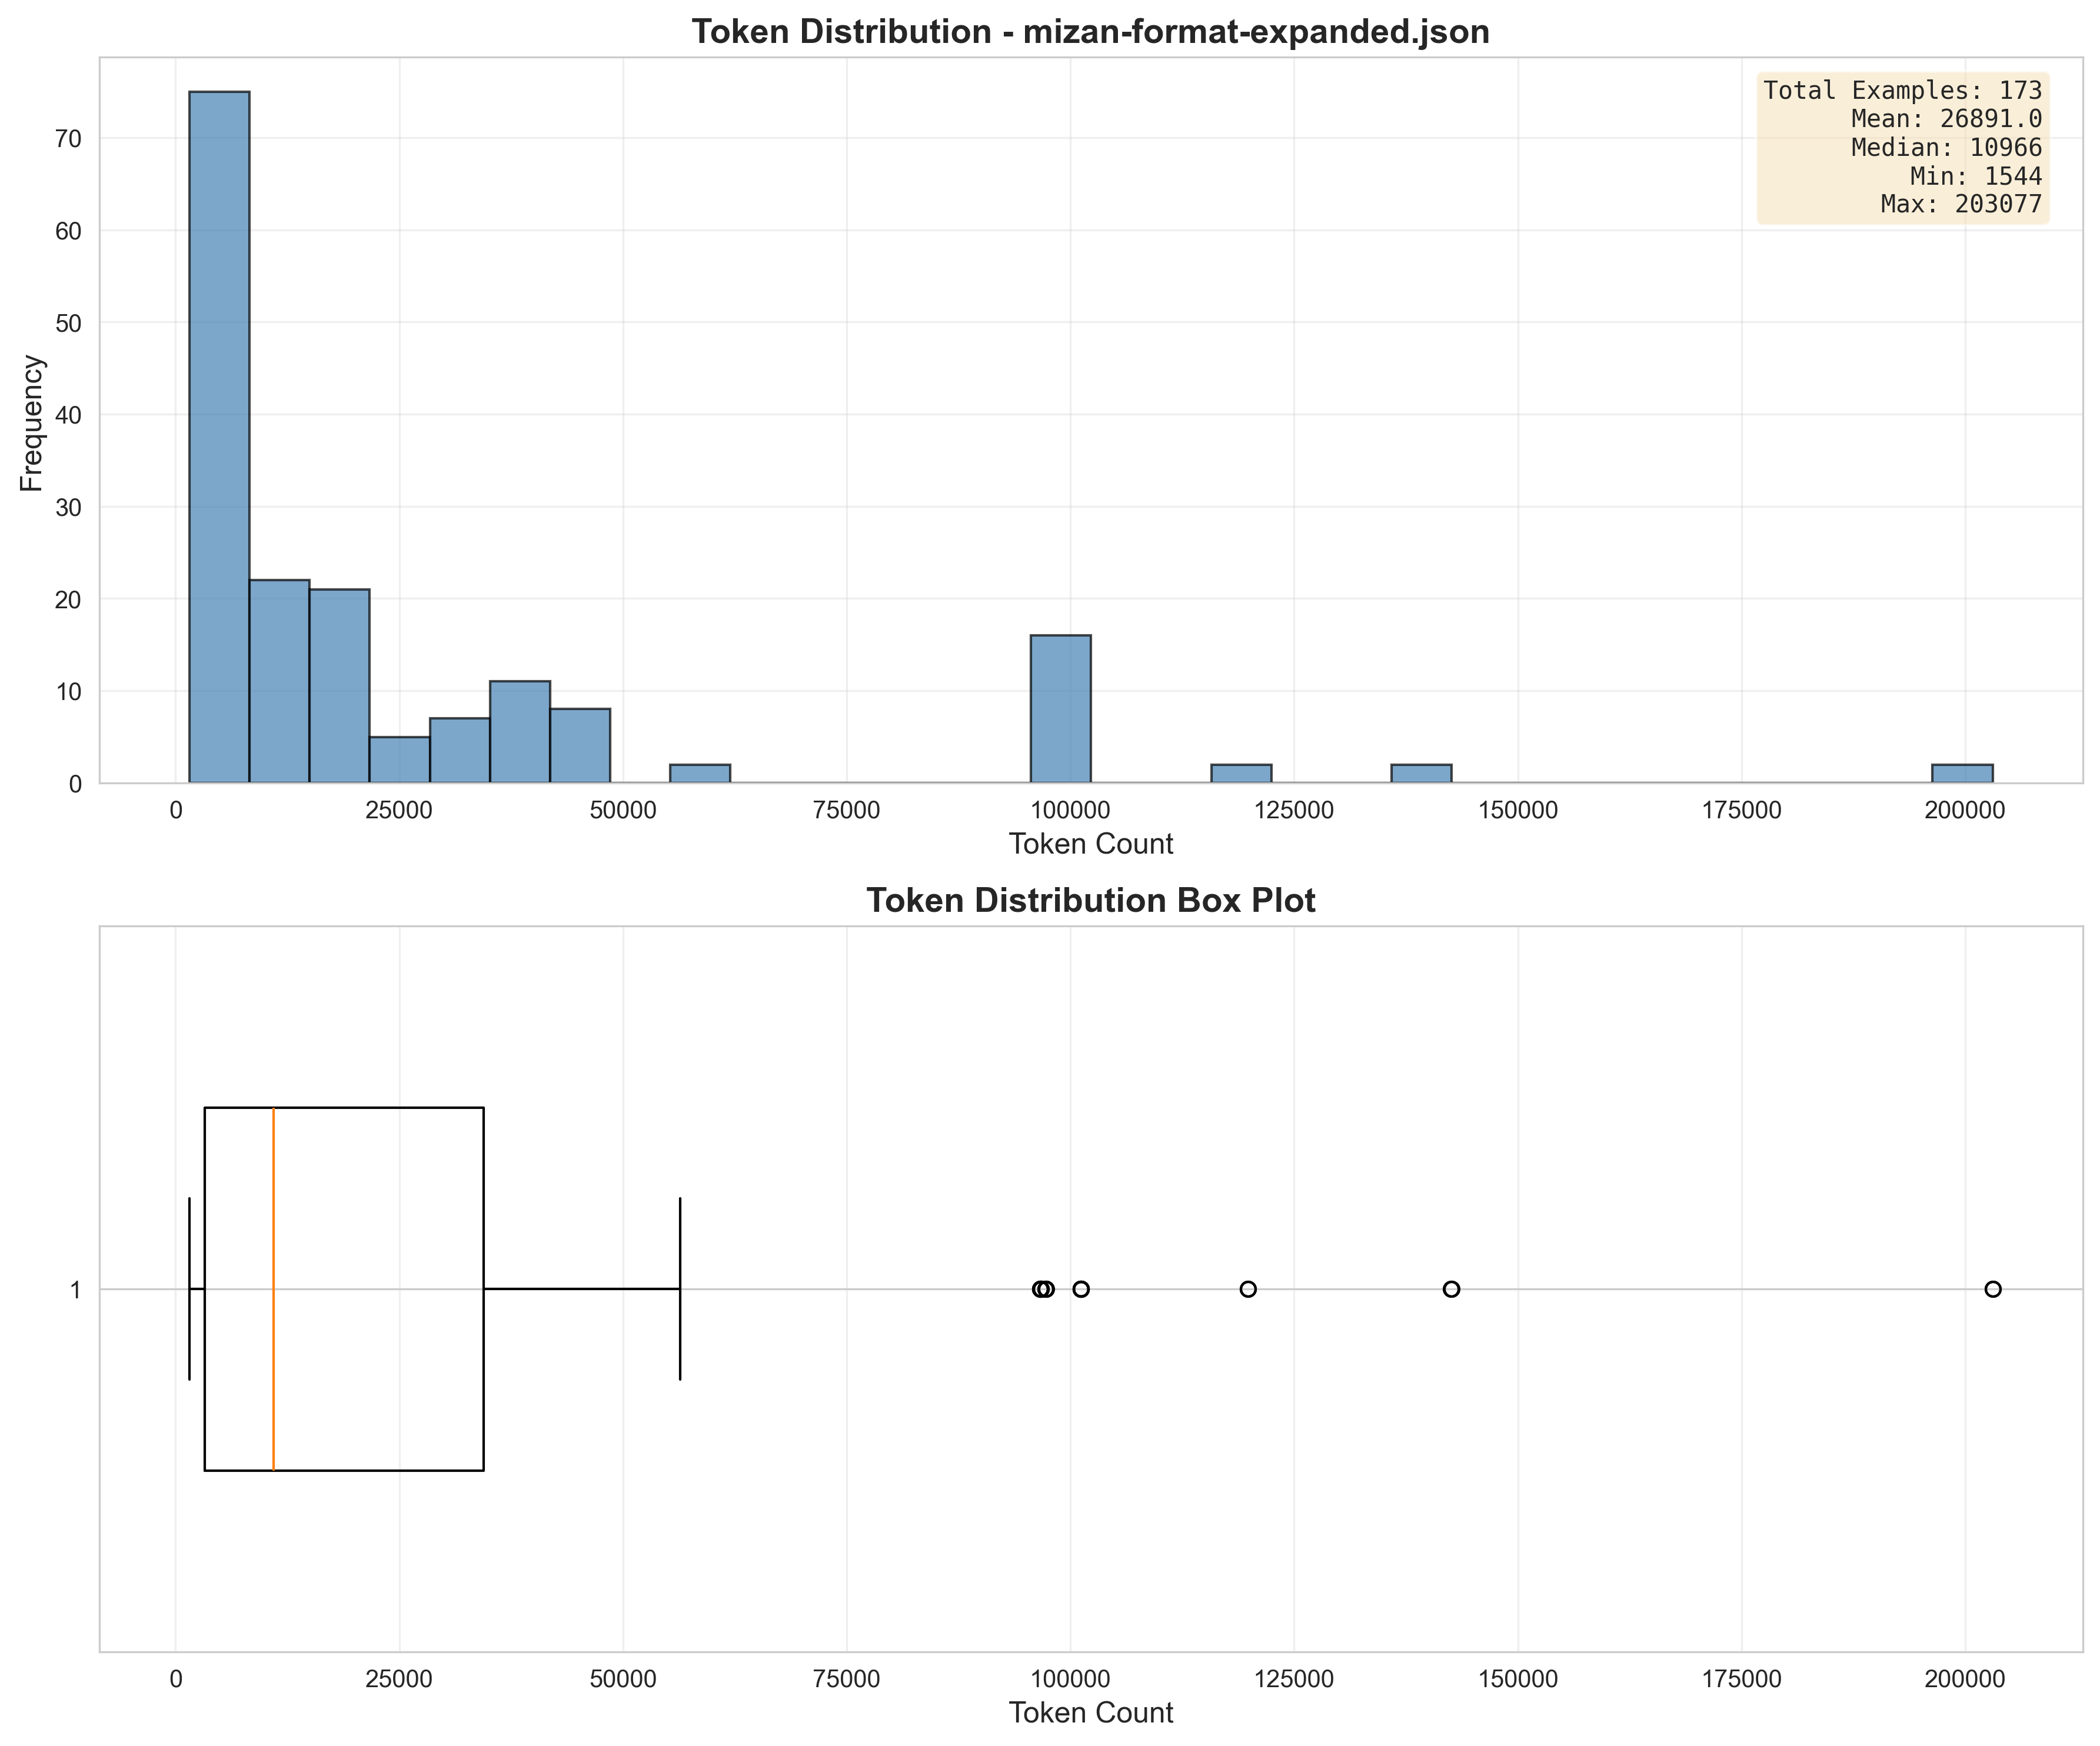

Source data for this figure (header and first rows):
example_id, token_count
vuln-0001/sample-00001-function, 2258
vuln-0001/sample-00001-file, 3657
vuln-0001/sample-00001-crate, 10522
vuln-0001/sample-10001-function, 2293
vuln-0001/sample-10001-file, 3692
vuln-0001/sample-10001-crate, 10557
vuln-0002/sample-00002-crate, 36776
vuln-0002/sample-00002-file, 25610
vuln-0002/sample-00002-function, 1949
vuln-0002/sample-10002-crate, 36650
vuln-0002/sample-10002-file, 25485
vuln-0002/sample-10002-function, 2020
vuln-0003/sample-00003-crate, 11680
vuln-0003/sample-00003-file, 10161
vuln-0003/sample-00003-function, 1574
vuln-0003/sample-10003-crate, 11733
vuln-0003/sample-10003-file, 10214
vuln-0003/sample-10003-function, 1594
vuln-0004/sample-00004-crate, 17034
vuln-0004/sample-00004-file, 9016
vuln-0004/sample-00004-function, 2098
vuln-0005/sample-00005-function, 1640
vuln-0005/sample-00005-file, 16586
vuln-0005/sample-00005-crate, 203077
vuln-0005/sample-10005-function, 1640
vuln-0005/sample-10005-file, 16586
vuln-0005/sample-10005-crate, 203077
vuln-0006/sample-00006-crate, 22618
vuln-0006/sample-00006-file, 16317
vuln-0006/sample-00006-function, 5220
vuln-0006/sample-10006-crate, 22857
vuln-0006/sample-10006-file, 16458
vuln-0006/sample-10006-function, 5361
vuln-0007/sample-00007-crate, 16810
vuln-0007/sample-00007-file, 8792
vuln-0007/sample-00007-function, 2736
vuln-0008/sample-00008-crate, 13433
vuln-0008/sample-00008-function, 5570
vuln-0008/sample-10008-function, 1729
vuln-0008/sample-10008-crate, 13470
vuln-0009/sample-00009-crate, 7973
vuln-0009/sample-00009-file, 4740
vuln-0009/sample-00009-function, 1713
vuln-0010/sample-00010-crate, 119834
vuln-0010/sample-00010-file, 44177
vuln-0010/sample-00010-function, 2086
vuln-0010/sample-10010-crate, 119849
vuln-0010/sample-10010-file, 44192
vuln-0010/sample-10010-function, 2101
vuln-0011/sample-00011-crate, 2817
vuln-0011/sample-00011-function, 2137
vuln-0011/sample-10011-crate, 3244
vuln-0011/sample-10011-function, 2016
vuln-0012/sample-00012-crate, 10433
vuln-0012/sample-00012-file, 6276
vuln-0012/sample-00012-function, 1650
vuln-0012/sample-10012-crate, 10360
vuln-0012/sample-10012-file, 6202
vuln-0012/sample-10012-function, 1605
vuln-0013/sample-00013-crate, 142549
... 113 more rows
